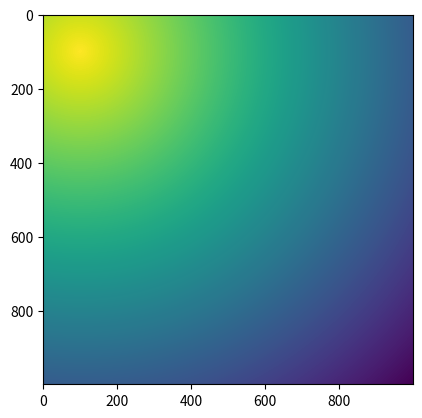

Write Python code to recreate this figure. (Note: this script raises an exception after producing the figure.)
import numpy as np
import math
import matplotlib.pyplot as plt

num_animals = 100 # 個体数
max_time = 100    # シミュレーション時間
speed = 15        # 移動速度
turn_base = 0.01  # 方向転換パラメータ
turn_coeff = -1   # 方向転換パラメータ

width = 1000
height = 1000

def set_peak(x,y):
    gradient = np.zeros([height,width])
    for h in range(height):
        for w in range(width):
            gradient[h,w] = 255 - np.sqrt((h-y)**2+ (w-x)**2)/5
    return gradient

gradient = set_peak(100,100)
plt.imshow(gradient)

# 化学物質の濃度を線形補間によって取得するためのコード
from scipy.interpolate import RegularGridInterpolator
y_axis = np.arange(height)
x_axis = np.arange(width)
interpolator = RegularGridInterpolator(
    (y_axis, x_axis), gradient, bounds_error=False, fill_value=None
)
def func_gradient(y,x):
  points = np.stack([y,x],axis=-1)
  return interpolator(points)

trajectory_x = np.zeros((num_animals,max_time+1)) # 動物の軌跡(x座標)を記録するための配列
trajectory_y = np.zeros((num_animals,max_time+1)) # 動物の軌跡(x座標)を記録するための配列

for c in range(num_animals):
    x_old = np.random.rand()*width         # 最初のx座標を設定
    y_old = np.random.rand()*height        # 最初のy座標を設定

    conc_old = func_gradient(y_old,x_old)  # 化学物質濃度を取得

    direction = np.random.rand()*2*math.pi # 進行方向をランダムに決定
    dx = speed*np.cos(direction)           # x方向の移動量を計算
    dy = speed*np.sin(direction)           # y方向の移動量を計算

    trajectory_x[c,0] = x_old
    trajectory_y[c,0] = y_old



    for t in range(max_time):
        x_new = x_old + dx # 新しい時刻のx座標を設定
        y_new = y_old + dy # 新しい時刻のy座標を設定


        ### code here ##
        # 課題1 動物が画像の外に逃げないように、Animalのx座標またはy座標が範囲を超えそうだったら、進行方向を反転させるコードをここに書く。


        ### code end ###


        ### code here ###
        # 課題2 ランダムな方向転換を起こすかどうか、誘引物質の濃度変化に基づいて判断するコードをここに書く。



        ### code end ###

        x_old = x_new # 時間を進めるため、1つ前の座標を現在の座標で置き換える
        y_old = y_new # 時間を進めるため、1つ前の座標を現在の座標で置き換える

        trajectory_x[c,t+1] = x_old
        trajectory_y[c,t+1] = y_old

import matplotlib.animation as animation
from IPython.display import HTML

fig, ax = plt.subplots(figsize=(6,6))
ax.imshow(gradient)
head = []
body = []

for c in range(num_animals):
    h, = ax.plot(trajectory_x[c,1], trajectory_y[c,1], ".", c="white", lw=2, alpha=0.6)
    b, = ax.plot(trajectory_x[c,0:2], trajectory_y[c,0:2], "-", c="white", lw=2, alpha=0.6)
    head.append(h)
    body.append(b)

def wormplot(t):
    for c in range(num_animals):
        head[c].set_data([trajectory_x[c,t+1]], [trajectory_y[c,t+1]])
        body[c].set_data(trajectory_x[c,t:t+2], trajectory_y[c,t:t+2])  # ← 軌跡を伸ばして体に見せる
    ax.set_xlim(0, 1000)
    ax.set_ylim(0, 1000)
    ax.set_title(f't={t}', y=-0.15)
    return head + body  # アニメーションで更新対象を返すとより安定

ani = animation.FuncAnimation(fig, wormplot, interval=100, frames=max_time, blit=True)
HTML(ani.to_html5_video())

###### 以下に記載


###### 以下に記載


#### 行列計算(並列実行)バージョン
trajectory_x = np.zeros((num_animals,max_time+1)) # 動物の軌跡(x座標)を記録するための配列
trajectory_y = np.zeros((num_animals,max_time+1)) # 動物の軌跡(x座標)を記録するための配列

# for c in range(num_animals):
x_old = np.random.rand(num_animals)*width         # 最初のx座標を設定
y_old = np.random.rand(num_animals)*height        # 最初のy座標を設定

conc_old = func_gradient(y_old,x_old)

direction = np.random.rand(num_animals)*2*math.pi # 進行方向をランダムに決定
dx = speed*np.cos(direction)           # x方向の移動量を計算
dy = speed*np.sin(direction)           # y方向の移動量を計算

trajectory_x[:,0] = x_old
trajectory_y[:,0] = y_old

for t in range(max_time):
    x_new = x_old + dx # 新しい時刻のx座標を設定
    y_new = y_old + dy # 新しい時刻のy座標を設定


    ### code here ##
    # 課題 動物が画像の外に逃げないように、Animalのx座標またはy座標が範囲を超えそうだったら、進行方向を反転させるコードをここに書く。


    ### code end ###


    ### code here ###
    # 課題 ランダムな方向転換を起こすかどうか、誘引物質の濃度変化に基づいて判断するコードをここに書く。


    ### code end ###

    x_old = x_new # 時間を進めるため、1つ前の座標を現在の座標で置き換える
    y_old = y_new # 時間を進めるため、1つ前の座標を現在の座標で置き換える

    trajectory_x[:,t+1] = x_old
    trajectory_y[:,t+1] = y_old

fig, ax = plt.subplots(figsize=(6,6))
ax.imshow(gradient)
head = []
body = []

for c in range(num_animals):
    h, = ax.plot(trajectory_x[c,1], trajectory_y[c,1], ".", c="white", lw=2, alpha=0.6)
    b, = ax.plot(trajectory_x[c,0:2], trajectory_y[c,0:2], "-", c="white", lw=2, alpha=0.6)
    head.append(h)
    body.append(b)

ani = animation.FuncAnimation(fig, wormplot, interval=100, frames=max_time, blit=True)
HTML(ani.to_html5_video())